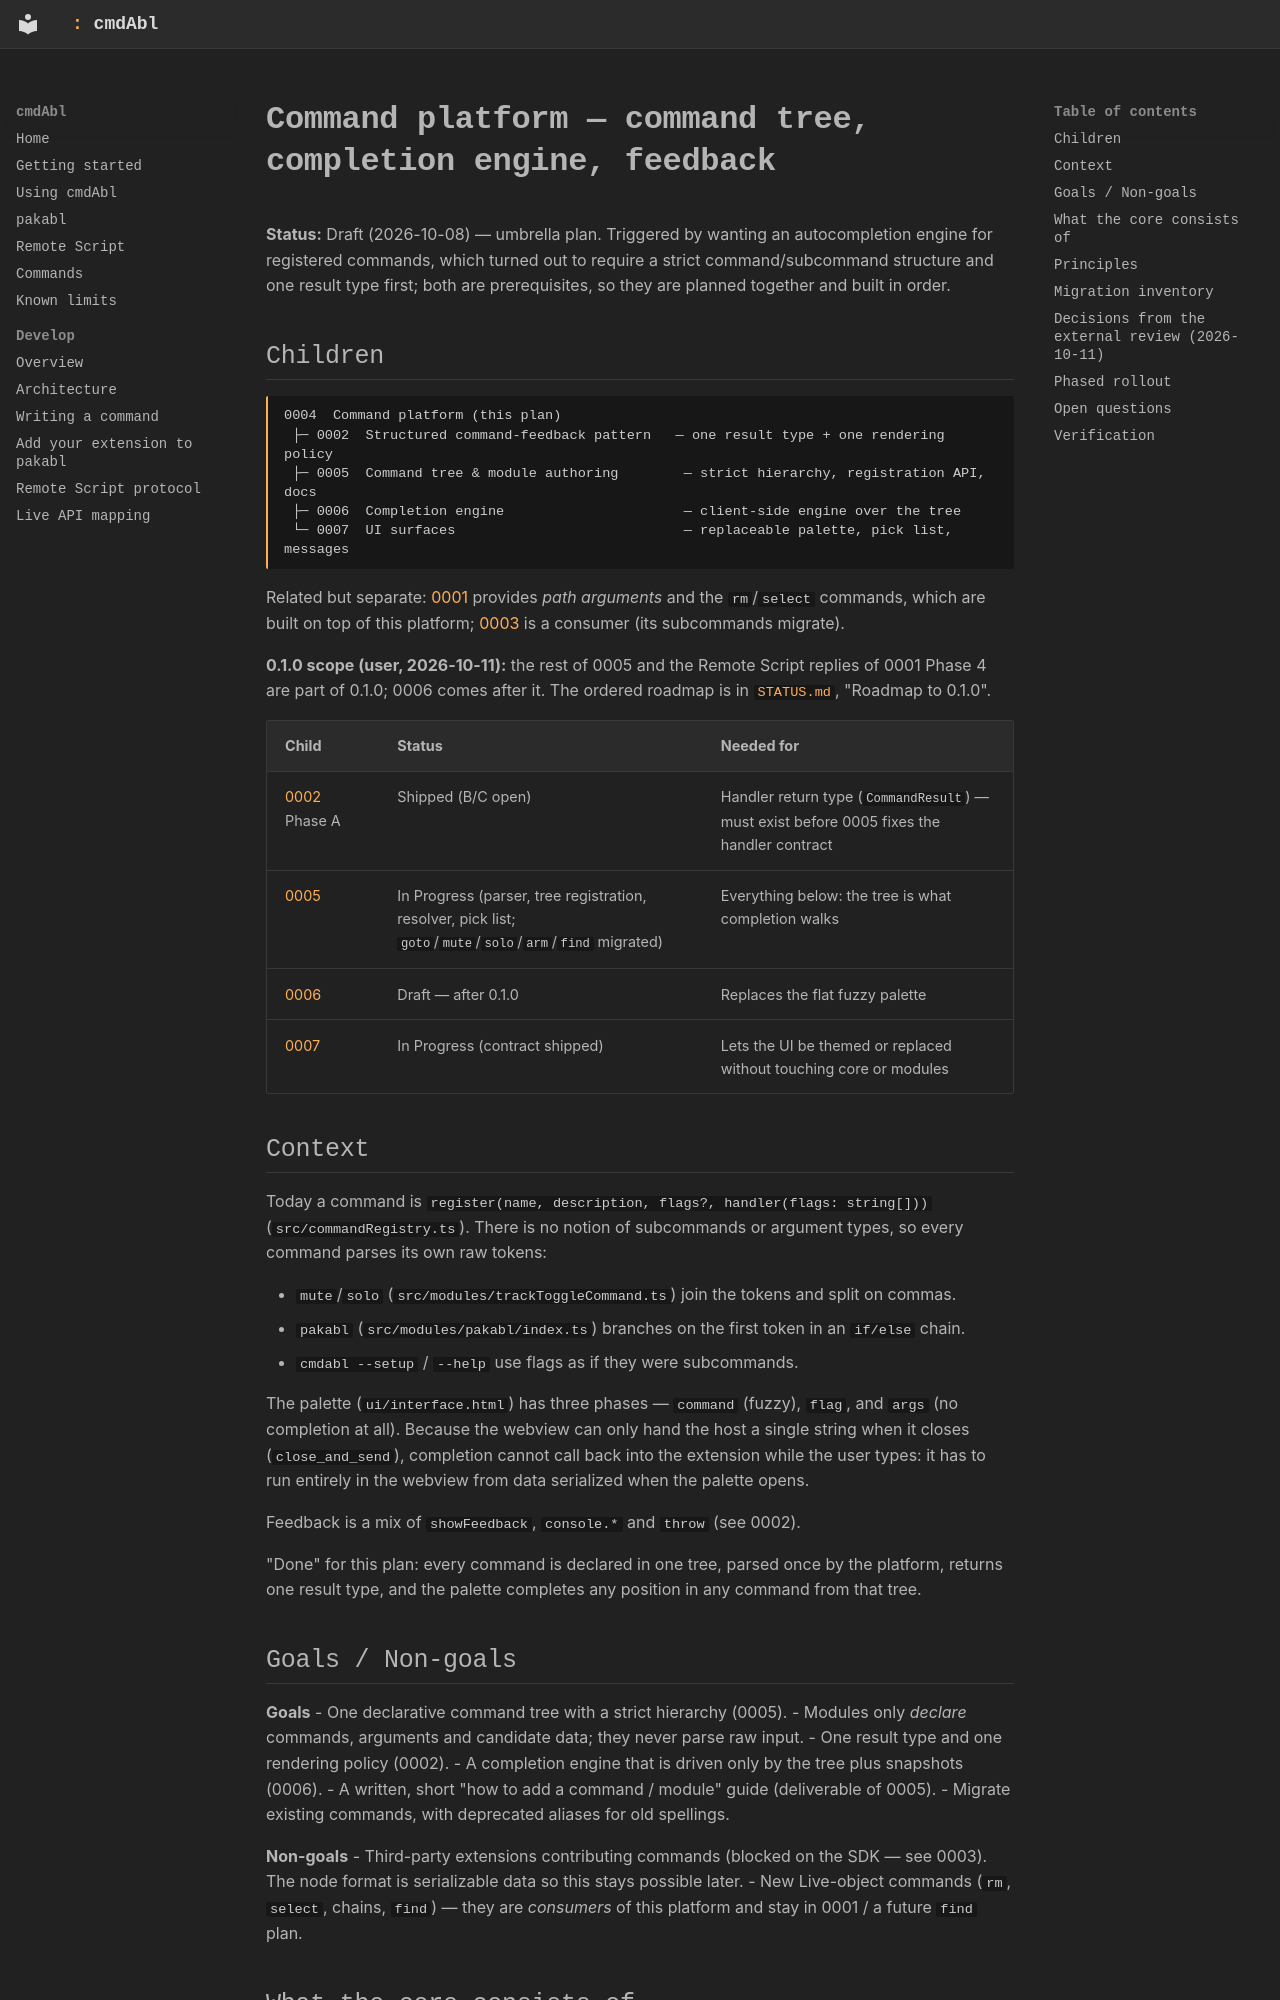

repository: MarvinHauke/cmdAbl · page: feature-plans/0004-command-platform/index.html · generator: mkdocs

# Command platform — command tree, completion engine, feedback

**Status:** Draft (2026-10-08) — umbrella plan. Triggered by wanting an autocompletion engine
for registered commands, which turned out to require a strict command/subcommand structure and
one result type first; both are prerequisites, so they are planned together and built in order.

## Children

```
0004  Command platform (this plan)
 ├─ 0002  Structured command-feedback pattern   — one result type + one rendering policy
 ├─ 0005  Command tree & module authoring        — strict hierarchy, registration API, docs
 ├─ 0006  Completion engine                      — client-side engine over the tree
 └─ 0007  UI surfaces                            — replaceable palette, pick list, messages
```

Related but separate: [0001](0001-path-addressed-objects-and-commands.md) provides *path
arguments* and the `rm`/`select` commands, which are built on top of this platform;
[0003](0003-pakabl-extension-system.md) is a consumer (its subcommands migrate).

**0.1.0 scope (user, 2026-10-11):** the rest of 0005 and the Remote Script replies of 0001
Phase 4 are part of 0.1.0; 0006 comes after it. The ordered roadmap is in
[`STATUS.md`](STATUS.md), "Roadmap to 0.1.0".

| Child | Status | Needed for |
|---|---|---|
| [0002](0002-command-feedback-pattern.md) Phase A | Shipped (B/C open) | Handler return type (`CommandResult`) — must exist before 0005 fixes the handler contract |
| [0005](0005-command-tree-and-module-authoring.md) | In Progress (parser, tree registration, resolver, pick list; `goto`/`mute`/`solo`/`arm`/`find` migrated) | Everything below: the tree is what completion walks |
| [0006](0006-completion-engine.md) | Draft — after 0.1.0 | Replaces the flat fuzzy palette |
| [0007](0007-ui-surfaces.md) | In Progress (contract shipped) | Lets the UI be themed or replaced without touching core or modules |

## Context

Today a command is `register(name, description, flags?, handler(flags: string[]))`
(`src/commandRegistry.ts`). There is no notion of subcommands or argument types, so every
command parses its own raw tokens:

- `mute`/`solo` (`src/modules/trackToggleCommand.ts`) join the tokens and split on commas.
- `pakabl` (`src/modules/pakabl/index.ts`) branches on the first token in an `if/else` chain.
- `cmdabl --setup` / `--help` use flags as if they were subcommands.

The palette (`ui/interface.html`) has three phases — `command` (fuzzy), `flag`, and `args`
(no completion at all). Because the webview can only hand the host a single string when it
closes (`close_and_send`), completion cannot call back into the extension while the user types:
it has to run entirely in the webview from data serialized when the palette opens.

Feedback is a mix of `showFeedback`, `console.*` and `throw` (see 0002).

"Done" for this plan: every command is declared in one tree, parsed once by the platform,
returns one result type, and the palette completes any position in any command from that tree.
